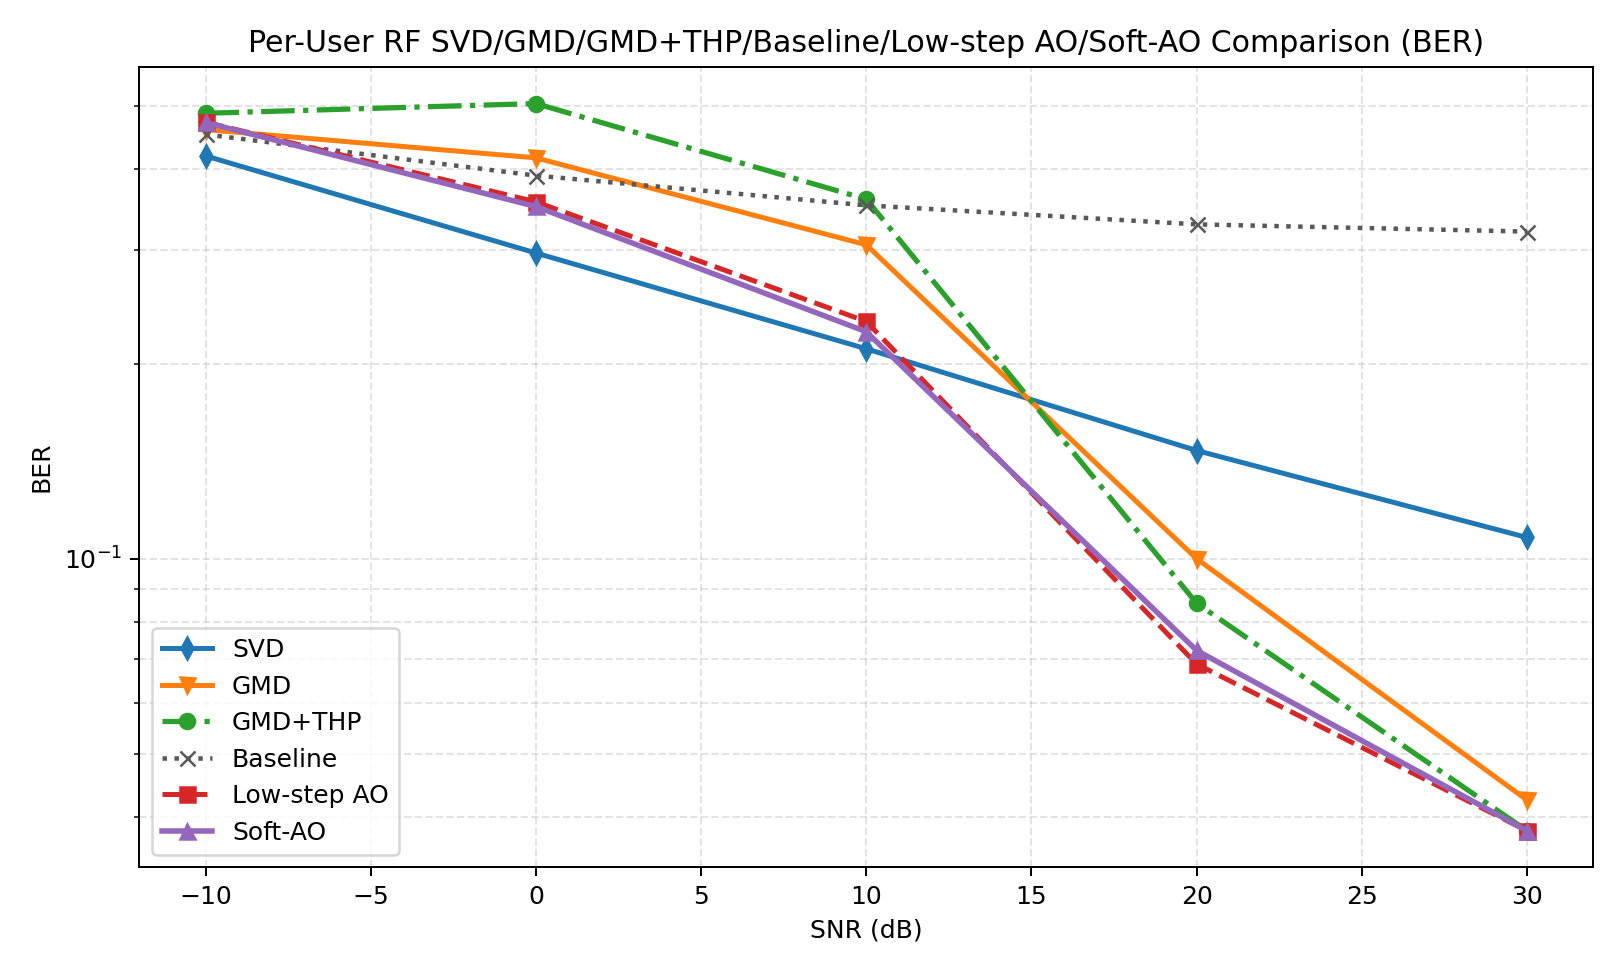

Values plotted in this chart, from the file beside it:
snr_db, svd, gmd, gmd_thp, baseline, low_step_ao, soft_ao, svd_ber, gmd_ber, gmd_thp_ber, baseline_ber, low_step_ao_ber, soft_ao_ber, svd_gaussian, gmd_gaussian, gmd_thp_gaussian, baseline_gaussian, low_step_ao_gaussian, soft_ao_gaussian, gain_gmd_thp_vs_gmd, gain_soft_ao_vs_svd, gain_soft_ao_vs_gmd, gain_soft_ao_vs_gmd_thp, gain_soft_ao_vs_baseline
-10, 1.265, 0.1433, 0.00384, 0.2282, 0.1809, 0.42, 0.4185, 0.4595, 0.4868, 0.4517, 0.4717, 0.4712, 1.166, 0.1084, 0.1084, 0.4164, 1.34, 1.504, -0.1394, -0.845, 0.2767, 0.4162, 0.1918
0.0000000000, 5.029, 0.1366, 0.003831, 0.0000000000, 3.83, 4.14, 0.2964, 0.4155, 0.5039, 0.3901, 0.3555, 0.3496, 6.033, 1.02, 1.02, 3.129, 6.54, 6.93, -0.1328, -0.8889, 4.003, 4.136, 4.14
10, 8.397, 0.0000000000, 2.062, 0.0000000000, 8.137, 8.473, 0.2109, 0.3052, 0.3589, 0.3511, 0.2324, 0.2241, 16.82, 7.012, 7.012, 12.58, 17.25, 17.3, 2.062, 0.07579, 8.473, 6.41, 8.473
20, 10.33, 3.701, 11.99, 0.0000000000, 12.71, 12.4, 0.147, 0.1001, 0.08545, 0.3281, 0.06885, 0.07227, 32.51, 24.25, 24.25, 28.87, 24.17, 24.32, 8.285, 2.07, 8.701, 0.4155, 12.4
30, 8.155, 12, 12.1, 0.0000000000, 12.1, 12.1, 0.1079, 0.04248, 0.03809, 0.3198, 0.03809, 0.03809, 52.63, 48.57, 48.57, 50.52, 48.57, 48.57, 0.1025, 3.944, 0.1025, -0.00001691, 12.1
